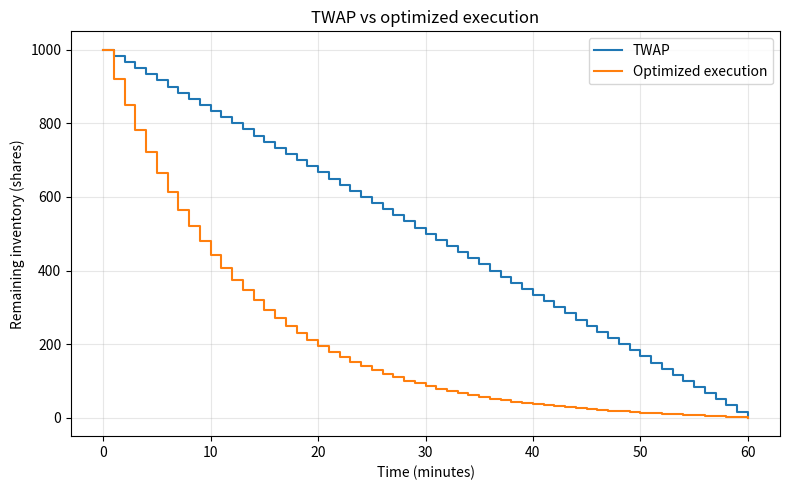

This figure's Python source: (Note: this script raises an exception after producing the figure.)
import numpy as np
from scipy.optimize import minimize

initial_inventory = 1000.0
n_steps = 60
dt = 1.0
eta = 0.006
sigma = 0.20
risk_aversion = 0.001

def objective(trades):
    inventory_before = initial_inventory - np.concatenate(
        ([0.0], np.cumsum(trades[:-1]))
    )
    impact_cost = eta / dt * np.sum(trades**2)
    cost_variance = sigma**2 * dt * np.sum(inventory_before**2)
    return impact_cost + risk_aversion * cost_variance

# Point de depart : ventes egales, comme TWAP
twap_trades = np.full(n_steps, initial_inventory / n_steps)

# Vendre exactement 1000 actions au total
constraint = {
    "type": "eq",
    "fun": lambda trades: np.sum(trades) - initial_inventory,
}

# Chaque quantite vendue doit etre positive ou nulle
result = minimize(
    objective,
    x0=twap_trades,
    method="SLSQP",
    bounds=[(0.0, initial_inventory)] * n_steps,
    constraints=[constraint],
    options={"ftol": 1e-9, "maxiter": 1000},
)

if not result.success:
    raise RuntimeError(f"Echec de l'optimisation : {result.message}")

optimal_trades = result.x

print(f"Statut : {result.message}")
print(f"Quantite totale vendue : {optimal_trades.sum():.6f} actions")
print(f"Score theorique TWAP : {objective(twap_trades):.2f} euros")
print(f"Score optimise : {objective(optimal_trades):.2f} euros")
print("Cinq premieres ventes :", np.round(optimal_trades[:5], 2))
print("Cinq dernieres ventes :", np.round(optimal_trades[-5:], 2))

from pathlib import Path
import matplotlib.pyplot as plt

times = np.arange(n_steps + 1) * dt
twap_inventory = initial_inventory - np.concatenate(
    ([0.0], np.cumsum(twap_trades))
)
optimal_inventory = initial_inventory - np.concatenate(
    ([0.0], np.cumsum(optimal_trades))
)

fig, ax = plt.subplots(figsize=(8, 5))
ax.step(times, twap_inventory, where="post", label="TWAP")
ax.step(times, optimal_inventory, where="post", label="Optimized execution")
ax.set_xlabel("Time (minutes)")
ax.set_ylabel("Remaining inventory (shares)")
ax.set_title("TWAP vs optimized execution")
ax.grid(alpha=0.3)
ax.legend()
fig.tight_layout()

output_path = Path(__file__).resolve().parent.parent / "figures" / "optimal_inventory.png"
output_path.parent.mkdir(parents=True, exist_ok=True)
fig.savefig(output_path, dpi=150)
plt.close(fig)

print(f"Graphique enregistre : {output_path}")

# Solution analytique du modele discret
theta = np.arccosh(
    1.0 + risk_aversion * sigma**2 * dt**2 / (2.0 * eta)
)
grid = np.arange(n_steps + 1)
reference_inventory = initial_inventory * (
    np.sinh((n_steps - grid) * theta) / np.sinh(n_steps * theta)
)
reference_trades = -np.diff(reference_inventory)

max_error = np.max(np.abs(optimal_trades - reference_trades))

print(f"Ecart maximal par vente : {max_error:.6f} actions")
print(f"Score de reference : {objective(reference_trades):.6f} euros")
print(f"Score du solveur : {objective(optimal_trades):.6f} euros")
